Run: headless pygame with SDL's dummy video driver; simulated clock (each Clock.tick advances the game by its frame time, no real sleeping); random seed 0; keys injected as events and as key.get_pressed() state; no mouse input.
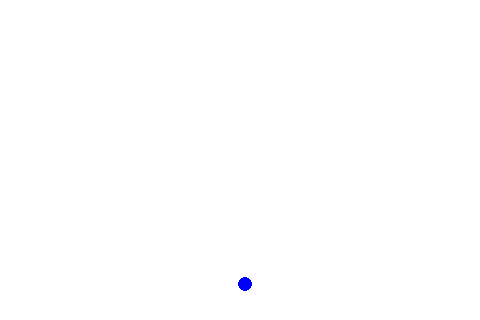
Frame 1 of 4 · flips 1–60 · no input
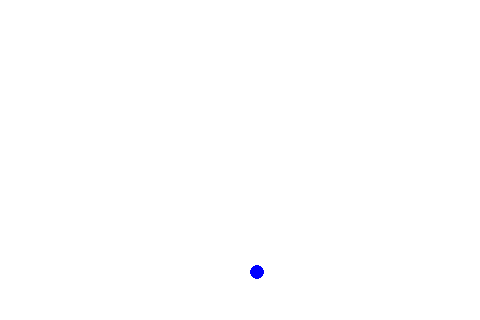
Frame 2 of 4 · flips 61–180 · tapped SPACE, RETURN · held RIGHT (→), D
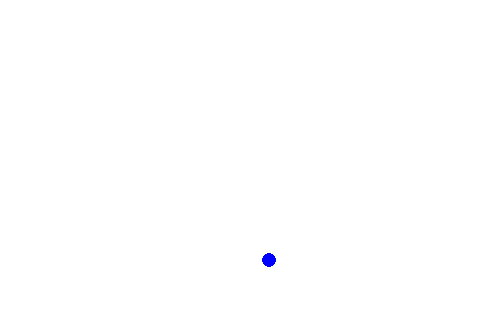
Frame 3 of 4 · flips 181–300 · held DOWN (↓), S
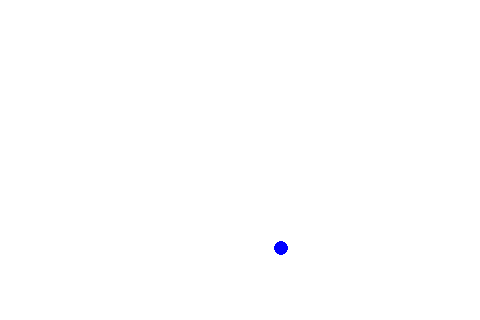
Frame 4 of 4 · flips 301–420 · held LEFT (←), A, UP (↑), W

The pygame program that drew these frames:

import pygame, sys  # 파이썬 게임 묘듈 import 
from pygame.locals import *

pygame.init() # 파이 게임 초기화 
screen = pygame.display.set_mode((480, 320)) #화면 크기 설정
pygame.display.set_caption('입자의 운동') # 타이틀 제목


# 색깔 변수 
BLACK 	= (	0, 	0,	0)
WHITE 	= (255,255,255)
RED	   	= (255, 0,	0)
GREEN 	= (	0,255,	0)
BLUE	= (	0, 	0,255)

# 공 변수
x = 480 / 2
y = 320 - 30
dx = 0.1
dy = -0.1

# draw 함수 정의
def drawBall():
	pygame.draw.circle(screen,BLUE,(int(x),int(y)),7)

def draw():
	screen.fill(WHITE)
	drawBall()

while True:
	# 이벤트 처리
	for event in pygame.event.get():
		if event.type == QUIT:
			pygame.quit()
			sys.exit()

	# 그리기 함수 호출
	draw()

	# 공과 벽돌 충돌 검사
	if x + dx > 480-7 or x + dx < 7:
		dx = -dx
	if y + dy > 320-7 or y + dy < 7:
		dy = -dy

	# 공 이동
	x += dx
	y += dy
	
	# 모듈 갱신
	pygame.display.update()
